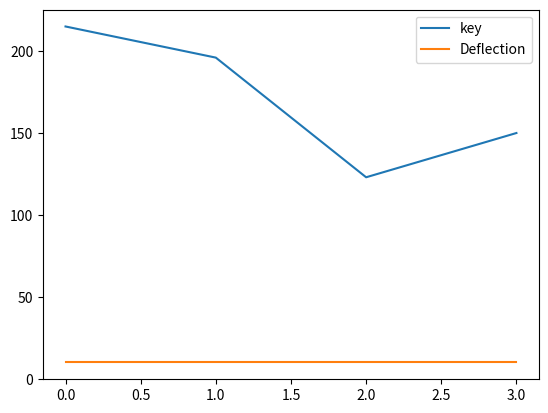

Recreate this plot in Python.
#Pandas Plot - How to Use the MatPlotLib Subplot function-6th Nov 2018 Tutorial

import numpy as np
import matplotlib.pyplot as plt
import pandas as pd

#pd.__version__
df = pd.DataFrame({"key":[215,196,123,150]})
print(df)
#% matplotlib inline :NOTE:this inbuilt function I think is available on jupyternotebook
df["Deflection"] =10
print(df.plot())

plt.show()
